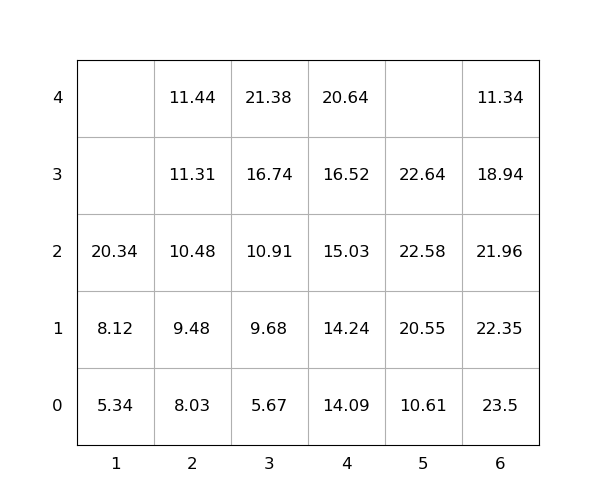

The table this chart was drawn from, first rows:
idx, loc_x, loc_y, loc_z, weight, group, score, seq, reloc, size(ft)
1, 6, 0, 0, 23.5, 0, 23.5, 1, 1.0, 20
2, 6, 0, 1, 22.35, 0, 22.35, 2, 1.0, 20
3, 6, 0, 2, 21.96, 0, 21.96, 3, 1.0, 20
4, 2, 0, 0, 8.03, 0, 8.03, 4, 0, 20
5, 3, 0, 0, 5.67, 0, 5.67, 5, 0, 20
6, 5, 0, 0, 10.61, 0, 10.61, 6, 0, 20
7, 5, 0, 1, 20.55, 0, 20.55, 7, 0, 20
8, 3, 0, 1, 9.68, 0, 9.68, 8, 0, 20
9, 4, 0, 0, 14.09, 0, 14.09, 9, 0, 20
10, 3, 0, 2, 10.91, 0, 10.91, 10, 0, 20
11, 2, 0, 1, 9.48, 0, 9.48, 11, 0, 20
12, 6, 0, 3, 18.94, 0, 18.94, 12, 1.0, 20
13, 3, 0, 3, 16.74, 0, 16.74, 13, 0, 20
14, 2, 0, 2, 10.48, 0, 10.48, 14, 0, 20
15, 5, 0, 2, 22.58, 0, 22.58, 15, 0, 20
16, 2, 0, 3, 11.31, 0, 11.31, 16, 0, 20
17, 3, 0, 4, 21.38, 0, 21.38, 17, 0, 20
18, 4, 0, 1, 14.24, 0, 14.24, 18, 0, 20
19, 2, 0, 4, 11.44, 0, 11.44, 19, 0, 20
20, 4, 0, 2, 15.03, 0, 15.03, 20, 0, 20
21, 6, 0, 4, 11.34, 0, 11.34, 21, 1.0, 20
22, 1, 0, 0, 5.34, 0, 5.34, 22, 0, 20
23, 4, 0, 3, 16.52, 0, 16.52, 23, 0, 20
24, 4, 0, 4, 20.64, 0, 20.64, 24, 0, 20
25, 1, 0, 1, 8.12, 0, 8.12, 25, 0, 20
26, 5, 0, 3, 22.64, 0, 22.64, 26, 0, 20
27, 1, 0, 2, 20.34, 0, 20.34, 27, 0, 20
